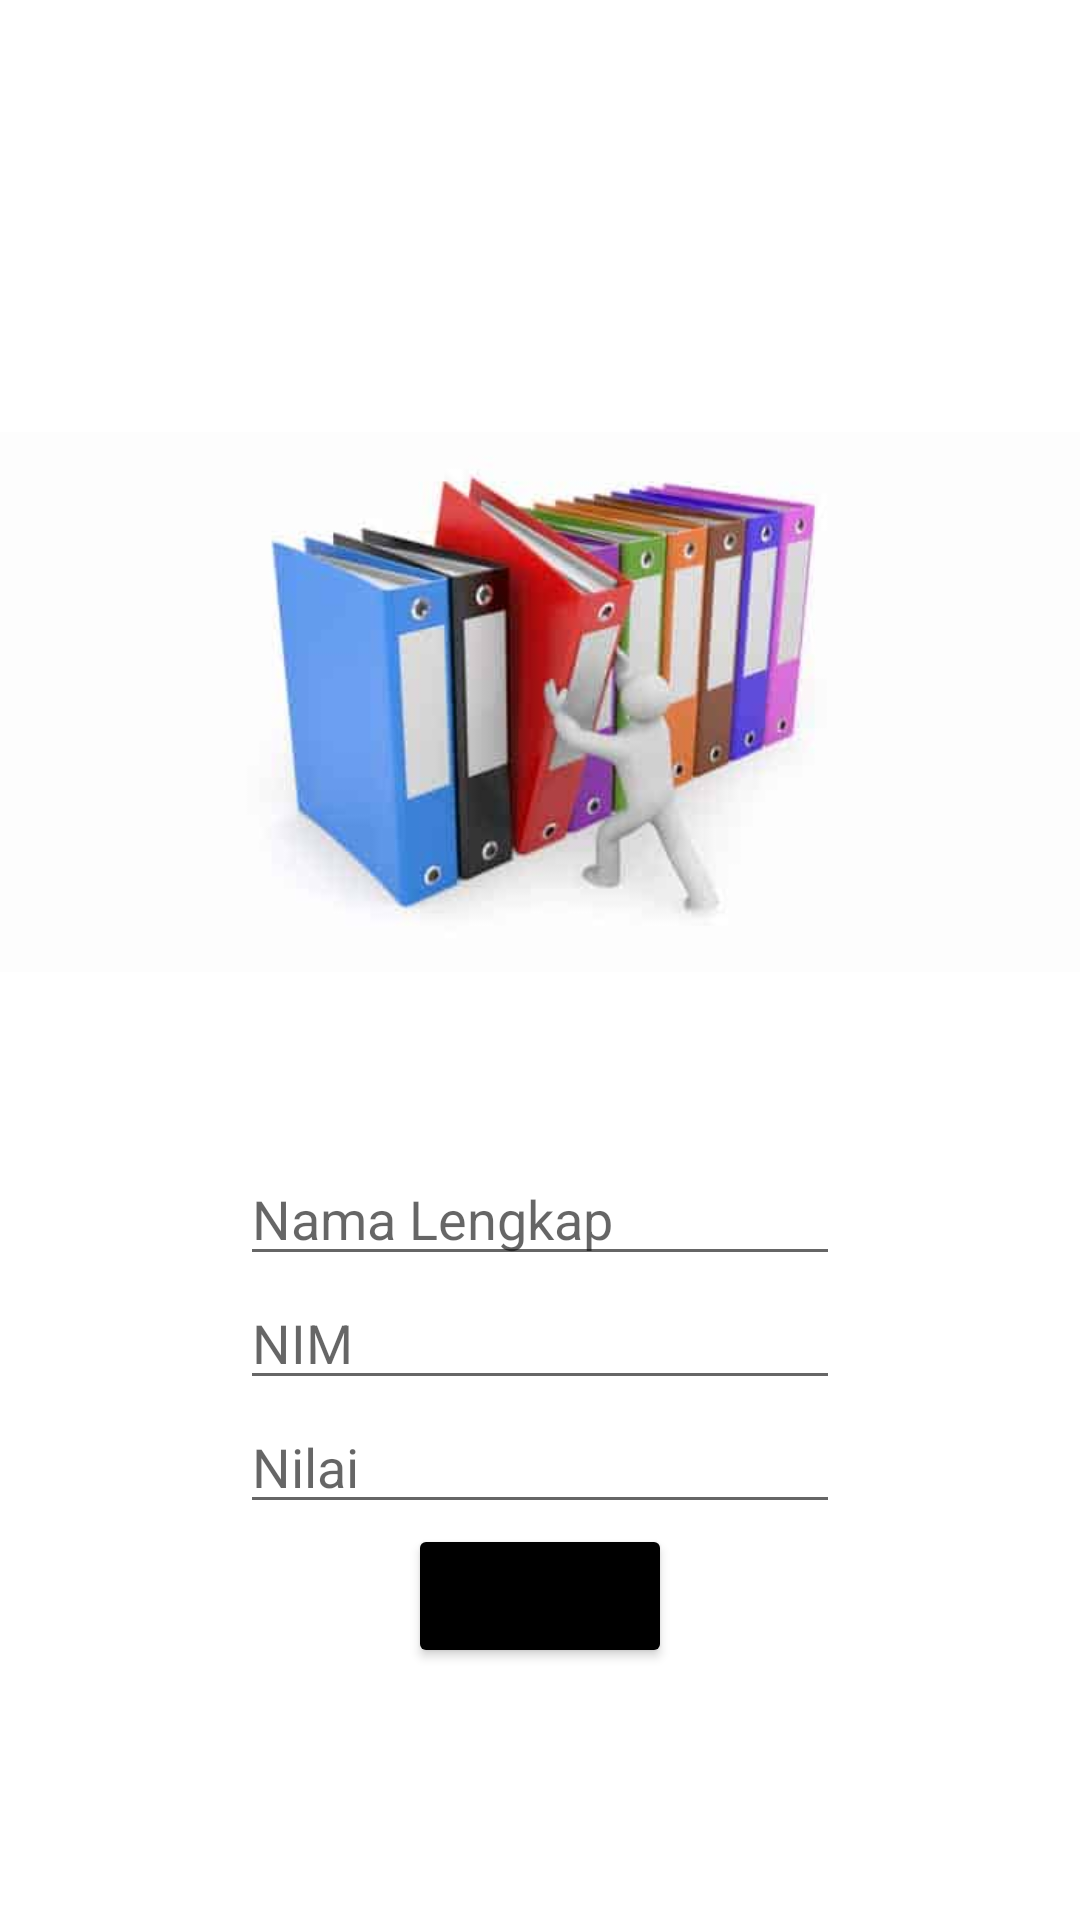

Android layout source for this screen:
<!-- AndroidManifest.xml: application theme Theme.Dua -->
<!-- res/layout/activity_main.xml -->
<?xml version="1.0" encoding="utf-8"?>
<LinearLayout xmlns:android="http://schemas.android.com/apk/res/android"
    xmlns:tools="http://schemas.android.com/tools"
    android:orientation="vertical"
    android:layout_width="match_parent"
    android:layout_height="match_parent"
    tools:context=".MainActivity"
    android:gravity="center">

    <ImageView
        android:layout_width="wrap_content"
        android:layout_height="300dp"
        android:src="@drawable/buku" />

    <EditText
        android:id="@+id/et_nama"
        android:layout_width="200dp"
        android:layout_height="wrap_content"
        android:layout_gravity="center"
        android:hint="@string/nama"
        android:inputType="text" />

    <EditText
        android:id="@id/et_nim"
        android:layout_width="200dp"
        android:layout_height="wrap_content"
        android:layout_gravity="center"
        android:hint="@string/nim"
        android:inputType="number" />

    <EditText
        android:id="@id/et_nilai"
        android:layout_width="200dp"
        android:layout_height="wrap_content"
        android:layout_gravity="center"
        android:hint="@string/nilai"
        android:inputType="numberDecimal" />

    <Button
        android:id="@id/btn_submit"
        android:layout_width="wrap_content"
        android:layout_height="wrap_content"
        android:layout_gravity="center"
        android:text="@string/submit"
        android:backgroundTint="@color/black"/>
</LinearLayout>
<!-- resources referenced by this layout -->
<resources>
  <!-- drawable buku: jpg bitmap (drawable, 8911 bytes) -->
  <string name="nama">Nama Lengkap</string>
  <string name="nilai">Nilai</string>
  <string name="nim">NIM</string>
  <string name="submit">submit</string>
  <style name="Theme.Dua" parent="Theme.MaterialComponents.DayNight.DarkActionBar">
          
          <item name="colorPrimary">@color/purple_500</item>
          <item name="colorPrimaryVariant">@color/purple_700</item>
          <item name="colorOnPrimary">@color/white</item>
          
          <item name="colorSecondary">@color/teal_200</item>
          <item name="colorSecondaryVariant">@color/teal_700</item>
          <item name="colorOnSecondary">@color/black</item>
          
          <item name="android:statusBarColor" tools:targetApi="l">?attr/colorPrimaryVariant</item>
          
      </style>
  <!-- not gathered from this repository: default colours our renderer supplied (Android Studio template values) -->
  <color name="purple_500">#FF6200EE</color>
  <color name="purple_700">#FF3700B3</color>
  <color name="teal_200">#FF03DAC5</color>
  <color name="teal_700">#FF018786</color>
  <color name="black">#FF000000</color>
  <color name="white">#FFFFFFFF</color>
</resources>
